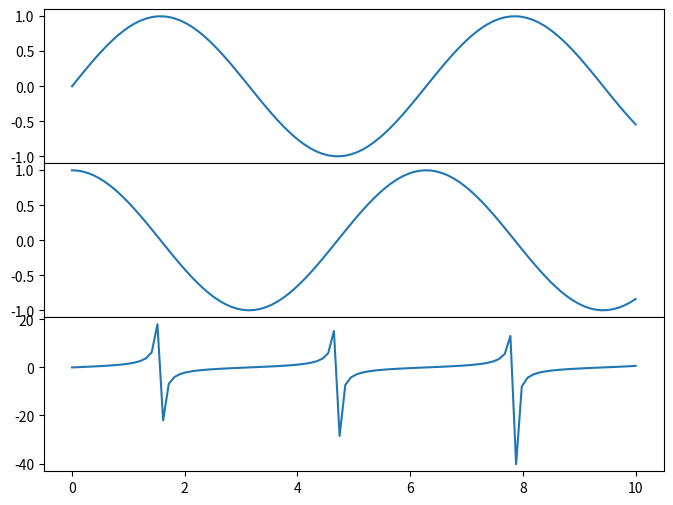

Recreate this plot in Python.
import matplotlib.pyplot as plt
import numpy as np

x = np.linspace(0, 10, 100)

fig, axes = plt.subplots(3, 1, sharex=True, figsize=(8, 6))

axes[0].plot(x, np.sin(x))
axes[1].plot(x, np.cos(x))
axes[2].plot(x, np.tan(x))

# Remove vertical space
fig.subplots_adjust(hspace=0)

# Hide x tick labels on upper plots
for ax in axes[:-1]:
    ax.label_outer()

plt.show()
